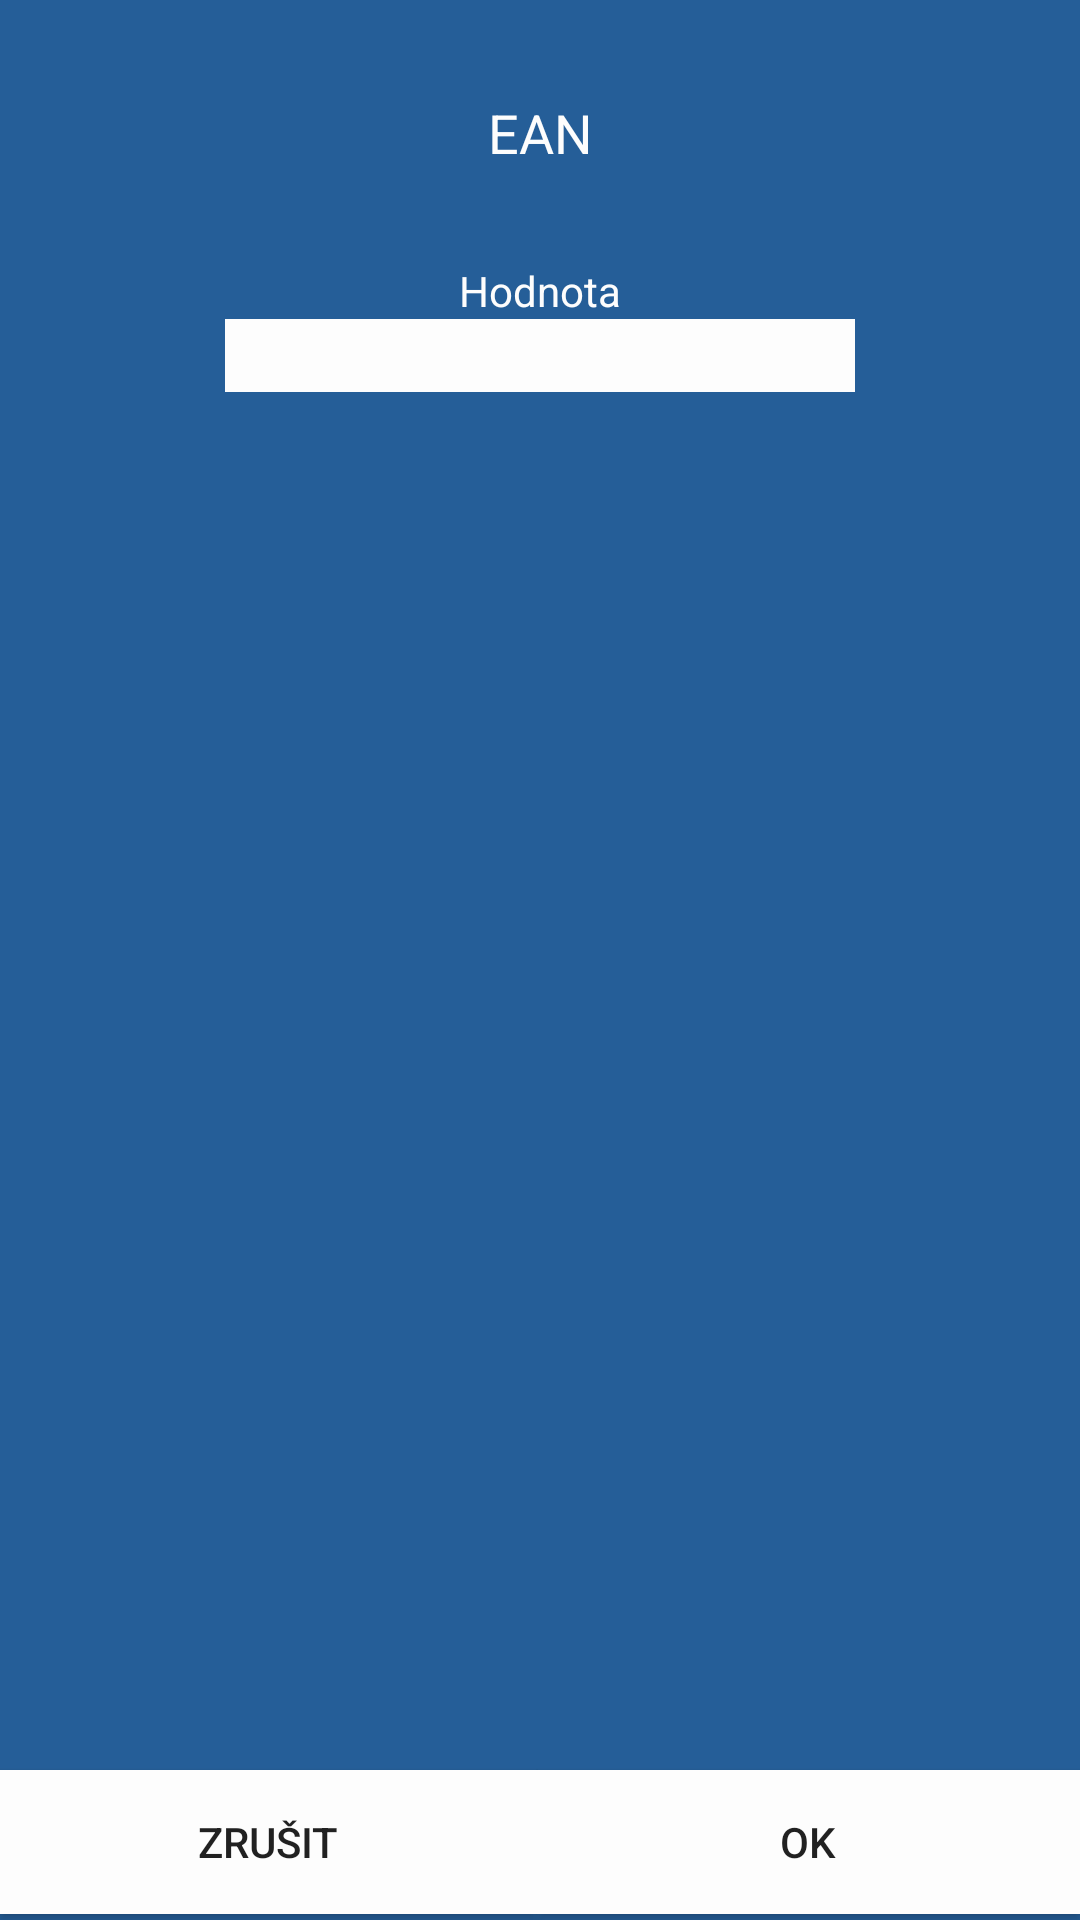

Layout XML and referenced resources for this Android screen:
<!-- AndroidManifest.xml: application theme AppTheme -->
<!-- res/layout/pdt_layout_alert.xml -->
<?xml version="1.0" encoding="utf-8"?>
<androidx.constraintlayout.widget.ConstraintLayout xmlns:android="http://schemas.android.com/apk/res/android"
    xmlns:app="http://schemas.android.com/apk/res-auto"
    xmlns:tools="http://schemas.android.com/tools"
    android:id="@+id/pdtalertBoxLayout"
    android:layout_width="match_parent"
    android:layout_height="200dp"
    android:layout_marginTop="40dp"
    android:background="@color/winshop_dark_blue"
    android:translationZ="180dp"
    android:visibility="visible"
    app:layout_constraintEnd_toEndOf="parent"
    app:layout_constraintHorizontal_bias="0.459"
    app:layout_constraintStart_toStartOf="parent"
    app:layout_constraintTop_toTopOf="parent"
    tools:visibility="gone">

    <TextView
        android:id="@+id/pdtCreationEANTextView"
        android:layout_width="wrap_content"
        android:layout_height="wrap_content"
        android:layout_marginTop="32dp"
        android:text="@string/ean"
        android:textColor="@color/winshop_white"
        android:textSize="18sp"
        app:layout_constraintEnd_toEndOf="parent"
        app:layout_constraintStart_toStartOf="parent"
        app:layout_constraintTop_toTopOf="parent" />

    <EditText
        android:id="@+id/pdtCReationAlertBoxAmountEditText"
        android:layout_width="wrap_content"
        android:layout_height="wrap_content"
        android:layout_marginTop="50dp"
        android:background="@color/winshop_white"
        android:digits="0123456789"
        android:ems="10"
        android:inputType="numberSigned"
        android:textColor="@color/black"
        app:layout_constraintEnd_toEndOf="parent"
        app:layout_constraintStart_toStartOf="parent"
        app:layout_constraintTop_toBottomOf="@+id/pdtCreationEANTextView" />

    <TextView
        android:id="@+id/textView15"
        android:layout_width="wrap_content"
        android:layout_height="wrap_content"
        android:text="@string/amount"
        android:textColor="@color/winshop_white"
        app:layout_constraintBottom_toTopOf="@+id/pdtCReationAlertBoxAmountEditText"
        app:layout_constraintEnd_toEndOf="@+id/pdtCReationAlertBoxAmountEditText"
        app:layout_constraintStart_toStartOf="@+id/pdtCReationAlertBoxAmountEditText" />

    <ImageView
        android:id="@+id/imageView9"
        android:layout_width="2dp"
        android:layout_height="50dp"
        app:layout_constraintBottom_toBottomOf="parent"
        app:layout_constraintEnd_toEndOf="parent"
        app:layout_constraintStart_toStartOf="parent"
        app:srcCompat="@color/winshop_dark_blue" />

    <Button
        android:id="@+id/pdtCreationAlertCancelButton"
        android:layout_width="0dp"
        android:layout_height="wrap_content"
        android:layout_marginBottom="2dp"
        android:background="@color/winshop_white"
        android:text="@string/cancel"
        app:layout_constraintBottom_toBottomOf="parent"
        app:layout_constraintEnd_toStartOf="@+id/imageView9"
        app:layout_constraintStart_toStartOf="parent" />

    <Button
        android:id="@+id/pdtCreationOkButton"
        android:layout_width="0dp"
        android:layout_height="wrap_content"
        android:layout_marginBottom="2dp"
        android:background="@color/winshop_white"
        android:text="@string/ok"
        app:layout_constraintBottom_toBottomOf="parent"
        app:layout_constraintEnd_toEndOf="parent"
        app:layout_constraintStart_toEndOf="@+id/pdtCreationAlertCancelButton" />
</androidx.constraintlayout.widget.ConstraintLayout>
<!-- resources referenced by this layout -->
<resources>
  <color name="black">#000000</color>
  <color name="winshop_dark_blue">#255e98</color>
  <color name="winshop_white"> #FDFDFD </color>
  <string name="amount">Hodnota</string>
  <string name="cancel">Zrušit</string>
  <string name="ean">EAN</string>
  <string name="ok">OK</string>
  <style name="AppTheme" parent="Theme.AppCompat.Light.DarkActionBar">
          
          <item name="colorPrimary">@color/colorPrimary</item>
          <item name="colorPrimaryDark">@color/colorPrimaryDark</item>
          <item name="colorAccent">@color/colorAccent</item>
      </style>
  <color name="colorPrimary">#6200EE</color>
  <color name="colorPrimaryDark">#3700B3</color>
  <color name="colorAccent">#03DAC5</color>
</resources>
